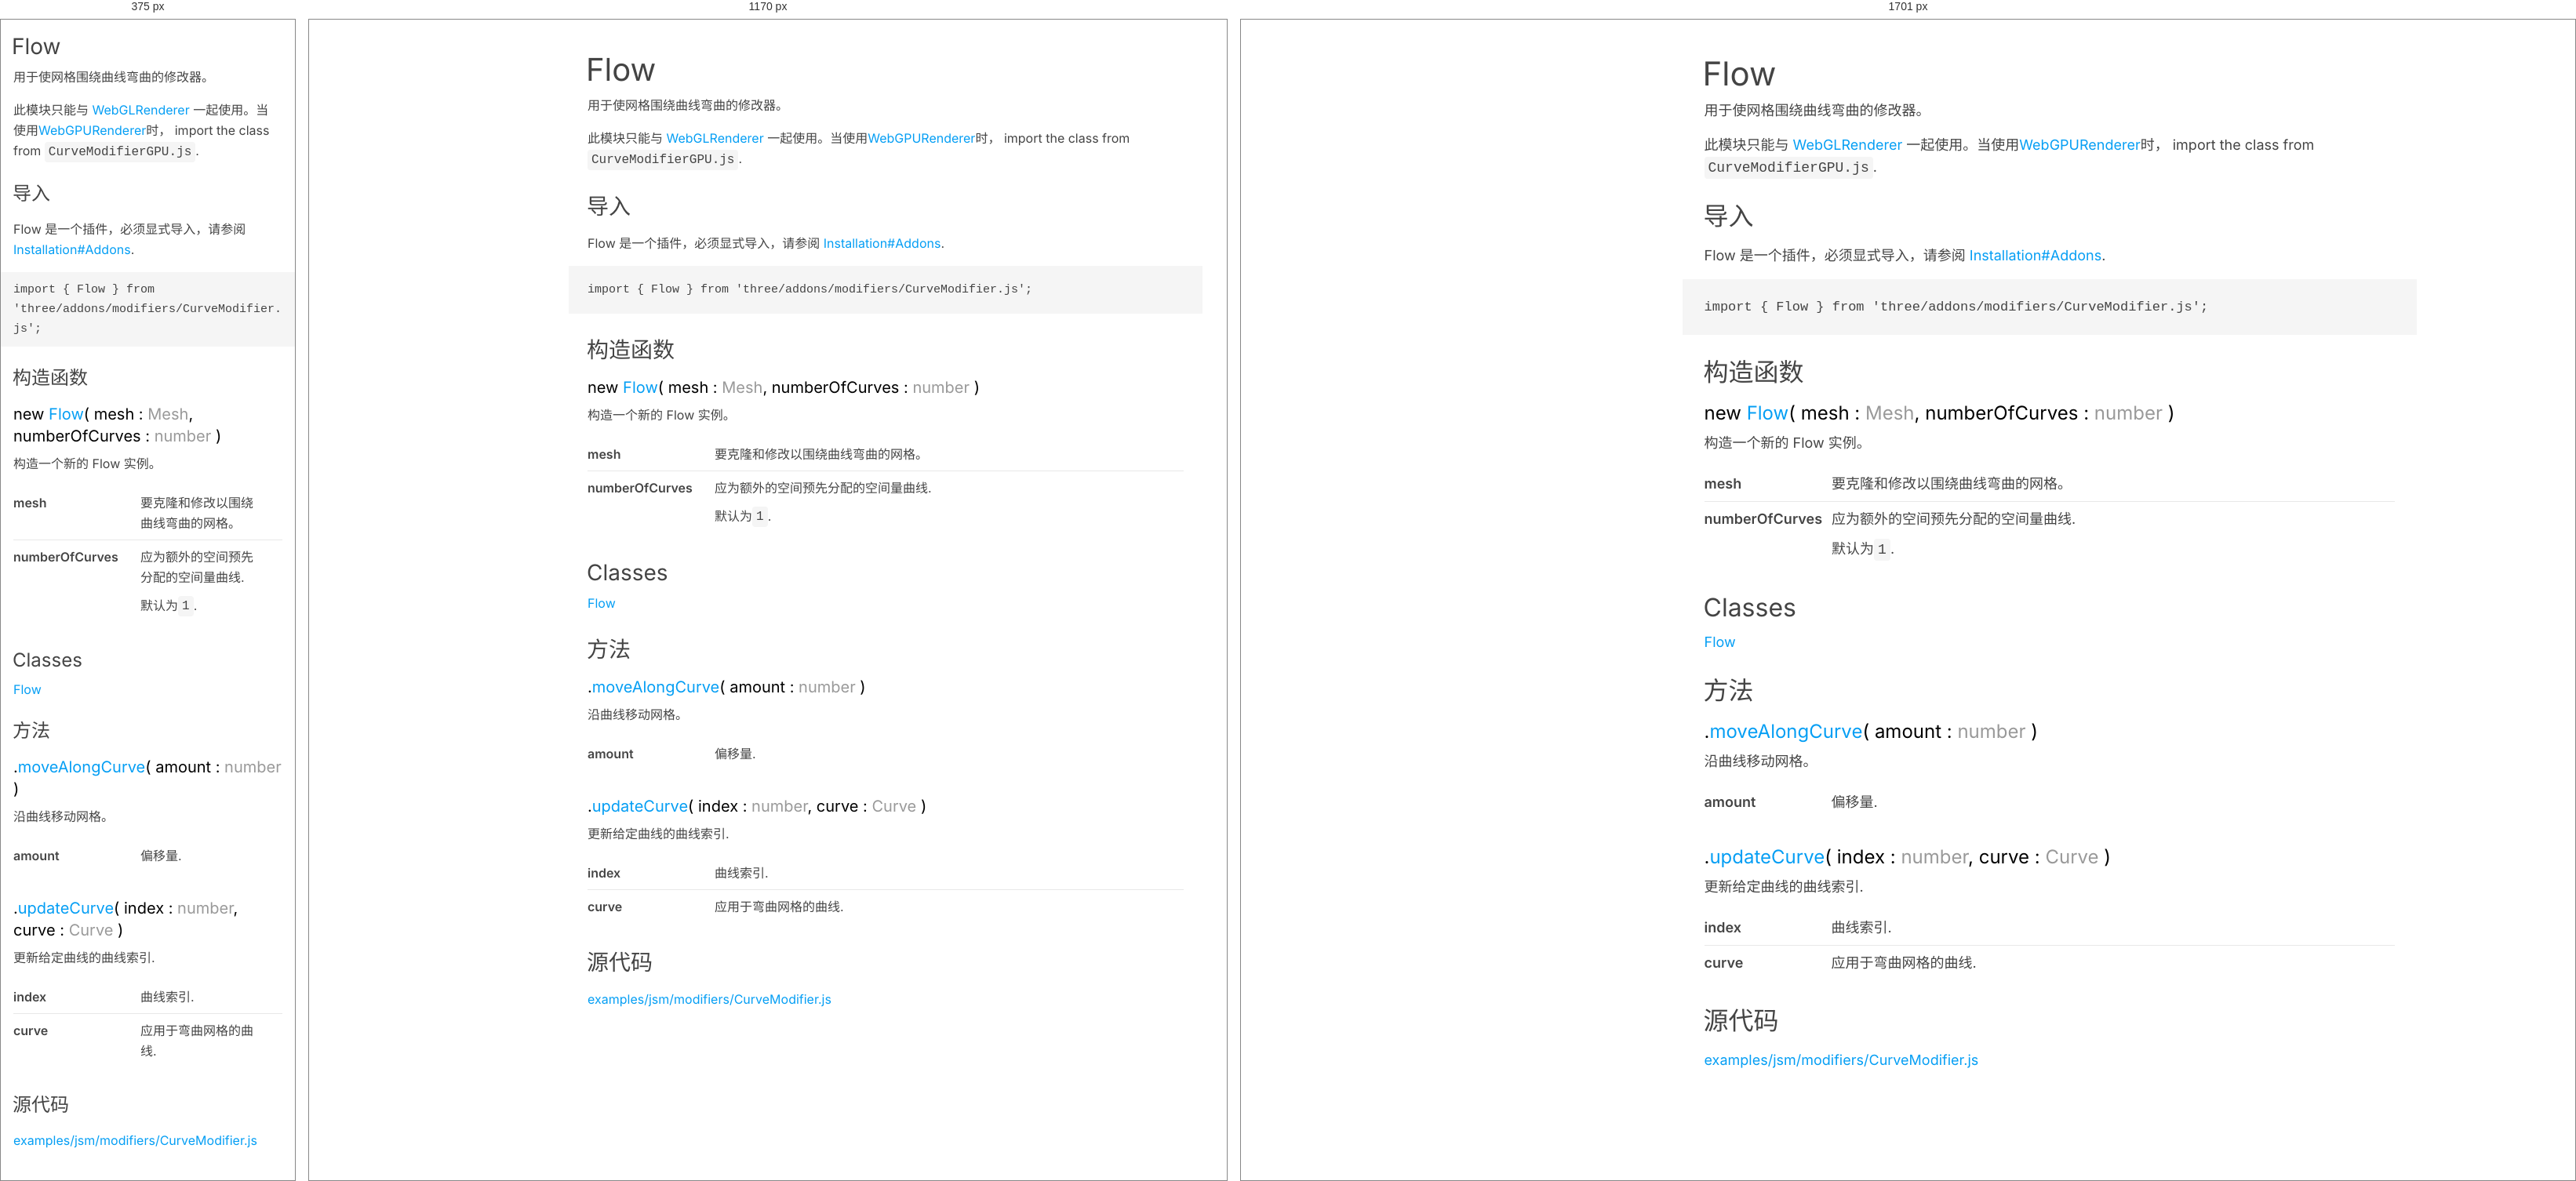
Rendered at 375 px, 1170 px and 1701 px, left to right.

<!-- file: Flow.html -->
<!DOCTYPE html>
<html lang="zh-CN">
<head>
	<meta charset="utf-8">
	<title>Flow - Three.js 文档</title>
	<meta name="viewport" content="width=device-width, user-scalable=no, minimum-scale=1.0, maximum-scale=1.0">
	<script src="../scripts/highlight.min.js"></script>
	<link type="text/css" rel="stylesheet" href="../styles/highlight-three.css">
	<link type="text/css" rel="stylesheet" href="../styles/page.css">
</head>
<body>
	<h1 translate="no">Flow</h1>
		<section>
			<header>
				<div class="class-description"><p>用于使网格围绕曲线弯曲的修改器。</p>
<p>此模块只能与 <a href="WebGLRenderer.html">WebGLRenderer</a> 一起使用。当使用<a href="WebGPURenderer.html">WebGPURenderer</a>时，
import the class from <code>CurveModifierGPU.js</code>.</p></div>
			</header>
			<article>
				<h2 class="subsection-title">导入</h2>
				<p><span translate="no">Flow</span> 是一个插件，必须显式导入，请参阅 <a href="https://threejs.org/manual/#installation#addons" target="_blank" rel="noopener">Installation#Addons</a>.</p>
				<pre><code class="language-js">import { Flow } from 'three/addons/modifiers/CurveModifier.js';</code></pre>
				<div class="container-overview">
					<h2>构造函数</h2>
					<h3 class="name name-method" id="Flow" translate="no">new <a href="#Flow">Flow</a><span class="signature">( mesh : <span class="param-type"><a href="Mesh.html">Mesh</a></span>, numberOfCurves : <span class="param-type">number</span> )</span> </h3>
					<div class="method">
						<div class="description">
							<p>构造一个新的 Flow 实例。</p>
						</div>
						<table class="params">
							<tbody>
								<tr>
									<td class="name">
										<strong translate="no">mesh</strong>
									</td>
									<td class="description last">
										<p>要克隆和修改以围绕曲线弯曲的网格。</p>
									</td>
								</tr>
								<tr>
									<td class="name">
										<strong translate="no">numberOfCurves</strong>
									</td>
									<td class="description last">
										<p>应为额外的空间预先分配的空间量曲线.</p>
										<p>默认为<code>1</code>.</p>
									</td>
								</tr>
							</tbody>
						</table>
					</div>
				</div>
				<h2 class="subsection-title">Classes</h2>
				<dl>
					<dt><a href="Flow.html">Flow</a></dt>
					<dd></dd>
				</dl>
				<h2 class="subsection-title">方法</h2>
					<h3 class="name name-method" id="moveAlongCurve" translate="no">.<a href="#moveAlongCurve">moveAlongCurve</a><span class="signature">( amount : <span class="param-type">number</span> )</span> </h3>
					<div class="method">
						<div class="description">
							<p>沿曲线移动网格。</p>
						</div>
						<table class="params">
							<tbody>
								<tr>
									<td class="name">
										<strong translate="no">amount</strong>
									</td>
									<td class="description last">
										<p>偏移量.</p>
									</td>
								</tr>
							</tbody>
						</table>
					</div>
					<h3 class="name name-method" id="updateCurve" translate="no">.<a href="#updateCurve">updateCurve</a><span class="signature">( index : <span class="param-type">number</span>, curve : <span class="param-type"><a href="Curve.html">Curve</a></span> )</span> </h3>
					<div class="method">
						<div class="description">
							<p>更新给定曲线的曲线索引.</p>
						</div>
						<table class="params">
							<tbody>
								<tr>
									<td class="name">
										<strong translate="no">index</strong>
									</td>
									<td class="description last">
										<p>曲线索引.</p>
									</td>
								</tr>
								<tr>
									<td class="name">
										<strong translate="no">curve</strong>
									</td>
									<td class="description last">
										<p>应用于弯曲网格的曲线.</p>
									</td>
								</tr>
							</tbody>
						</table>
					</div>
				<h2 class="subsection-title">源代码</h2>
				<p>
			<a href="https://github.com/mrdoob/three.js/blob/master/examples/jsm/modifiers/CurveModifier.js" translate="no" target="_blank" rel="noopener"> examples/jsm/modifiers/CurveModifier.js</a>
</p>
			</article>
		</section>
<script src="../scripts/linenumber.js"></script>
<script src="../scripts/page.js"></script>
</body>
</html>

/* @media block from page.css */
@media all and ( min-width: 1700px ) {

	:root {
		--panel-width: 360px;
		--font-size: 18px;
		--line-height: 28px;
		--max-width: 880px;
		--page-padding: 28px;
		--icon-size: 24px;
	}

	body h1 {
		font-size: 42px;
		line-height: 50px;
	}

	body h2 {
		font-size: 32px;
		line-height: 40px;
	}

	body h3 {
		font-size: 24px;
		line-height: 32px;
	}

}

/* @media block from page.css */
@media all and ( max-width: 640px ) {

	:root {
		--page-padding: 16px;
		--icon-size: 24px;
	}

	body {
		padding: var(--page-padding);
	}

	body h1 {
		font-size: 28px;
		line-height: 36px;
		padding-right: 20px;
		margin-top: 0;
	}

	body h2 {
		font-size: 24px;
		line-height: 32px;
		margin-top: 24px;
	}

	body h3 {
		font-size: 20px;
		line-height: 28px;
	}

	body .copy-btn {
		top: 12px;
		right: 8px;
		width: 20px;
		height: 20px;
	}
}